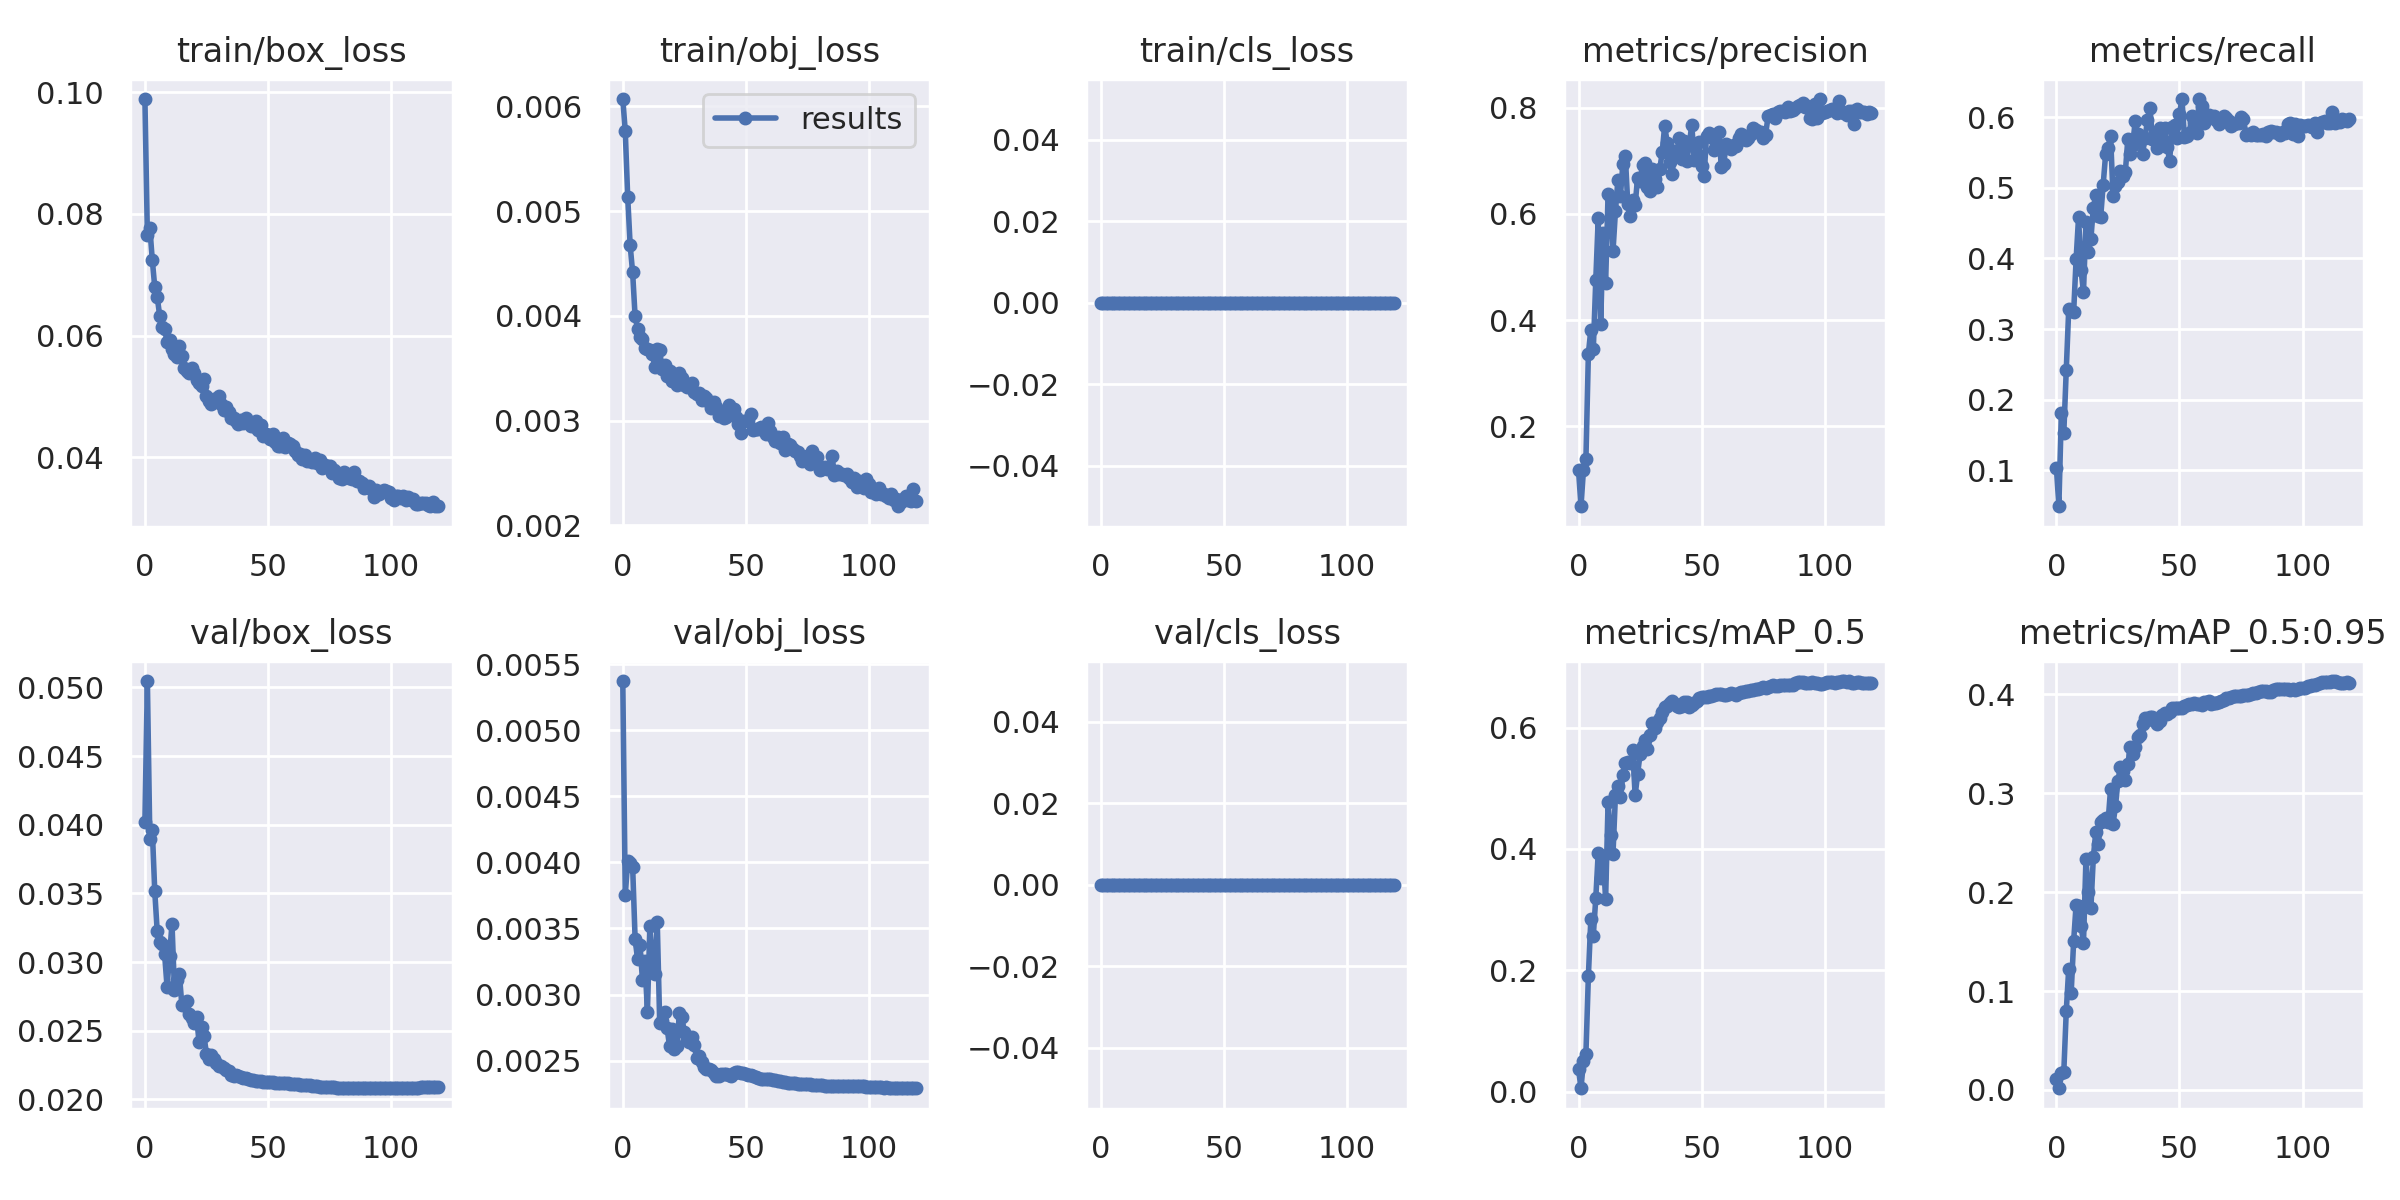

The data file committed next to this chart (first rows):
epoch, train/box_loss, train/obj_loss, train/cls_loss, metrics/precision, metrics/recall, metrics/mAP_0.5, metrics/mAP_0.5:0.95, val/box_loss, val/obj_loss, val/cls_loss, x/lr0, x/lr1, x/lr2
0, 0.09891, 0.00607, 0, 0.1171, 0.1034, 0.03635, 0.01068, 0.04022, 0.005373, 0, 0.002804, 0.002804, 0.07218
1, 0.07647, 0.005766, 0, 0.04962, 0.04898, 0.005415, 0.001756, 0.05047, 0.003751, 0, 0.005612, 0.005612, 0.02283
2, 0.07774, 0.005132, 0, 0.1183, 0.1809, 0.05006, 0.01701, 0.03898, 0.004012, 0, 0.006536, 0.006536, 0.006536
3, 0.07243, 0.004672, 0, 0.1379, 0.1524, 0.06223, 0.01813, 0.03964, 0.003993, 0, 0.006536, 0.006536, 0.006536
4, 0.06799, 0.004415, 0, 0.3368, 0.2419, 0.1904, 0.07951, 0.03515, 0.003969, 0, 0.006531, 0.006531, 0.006531
5, 0.06636, 0.003995, 0, 0.3821, 0.3279, 0.2847, 0.1226, 0.03223, 0.003423, 0, 0.006524, 0.006524, 0.006524
6, 0.06326, 0.00388, 0, 0.345, 0.3252, 0.2568, 0.09823, 0.03149, 0.003266, 0, 0.006515, 0.006515, 0.006515
7, 0.06136, 0.003801, 0, 0.4749, 0.3236, 0.3183, 0.1504, 0.03132, 0.003377, 0, 0.006503, 0.006503, 0.006503
8, 0.06112, 0.003782, 0, 0.5917, 0.3986, 0.3939, 0.1873, 0.03056, 0.003106, 0, 0.00649, 0.00649, 0.00649
9, 0.05894, 0.003697, 0, 0.3936, 0.4585, 0.3512, 0.1856, 0.0282, 0.003252, 0, 0.006475, 0.006475, 0.006475
10, 0.05925, 0.00368, 0, 0.5639, 0.3835, 0.3889, 0.1658, 0.03041, 0.002871, 0, 0.006458, 0.006458, 0.006458
11, 0.05771, 0.003678, 0, 0.4696, 0.3524, 0.3172, 0.1489, 0.0328, 0.003518, 0, 0.006439, 0.006439, 0.006439
12, 0.05704, 0.003637, 0, 0.6368, 0.4517, 0.4765, 0.2336, 0.02797, 0.003244, 0, 0.006417, 0.006417, 0.006417
13, 0.05643, 0.003514, 0, 0.6301, 0.4095, 0.4221, 0.2002, 0.02871, 0.003158, 0, 0.006394, 0.006394, 0.006394
14, 0.05828, 0.00368, 0, 0.5296, 0.4272, 0.392, 0.1835, 0.02912, 0.00355, 0, 0.006369, 0.006369, 0.006369
15, 0.05656, 0.003672, 0, 0.6054, 0.4721, 0.4888, 0.2352, 0.02687, 0.002783, 0, 0.006342, 0.006342, 0.006342
16, 0.05473, 0.003489, 0, 0.6639, 0.4898, 0.5042, 0.2607, 0.02689, 0.0028, 0, 0.006314, 0.006314, 0.006314
17, 0.05412, 0.003527, 0, 0.6328, 0.4599, 0.4854, 0.249, 0.02715, 0.002871, 0, 0.006283, 0.006283, 0.006283
18, 0.05392, 0.003425, 0, 0.6938, 0.4594, 0.5218, 0.2704, 0.02625, 0.002746, 0, 0.00625, 0.00625, 0.00625
19, 0.0547, 0.003472, 0, 0.7091, 0.5048, 0.5407, 0.2727, 0.02592, 0.002608, 0, 0.006216, 0.006216, 0.006216
20, 0.0539, 0.003376, 0, 0.6189, 0.548, 0.5435, 0.2752, 0.02558, 0.00274, 0, 0.00618, 0.00618, 0.00618
21, 0.05269, 0.003382, 0, 0.5955, 0.5568, 0.5412, 0.2713, 0.02599, 0.002585, 0, 0.006142, 0.006142, 0.006142
22, 0.05215, 0.003345, 0, 0.6267, 0.5742, 0.5629, 0.3044, 0.02415, 0.002612, 0, 0.006102, 0.006102, 0.006102
23, 0.05168, 0.003453, 0, 0.6175, 0.4884, 0.488, 0.2686, 0.02528, 0.002861, 0, 0.00606, 0.00606, 0.00606
24, 0.05285, 0.003412, 0, 0.6683, 0.502, 0.5236, 0.2868, 0.02463, 0.002831, 0, 0.006017, 0.006017, 0.006017
25, 0.05012, 0.003336, 0, 0.6619, 0.5088, 0.556, 0.3124, 0.02331, 0.002713, 0, 0.005972, 0.005972, 0.005972
26, 0.04922, 0.003318, 0, 0.692, 0.5238, 0.5692, 0.3269, 0.02295, 0.00266, 0, 0.005925, 0.005925, 0.005925
27, 0.04877, 0.003338, 0, 0.6965, 0.517, 0.5794, 0.3225, 0.0232, 0.002637, 0, 0.005877, 0.005877, 0.005877
28, 0.04958, 0.003359, 0, 0.65, 0.5224, 0.5639, 0.3132, 0.02292, 0.002681, 0, 0.005827, 0.005827, 0.005827
29, 0.04949, 0.003275, 0, 0.6432, 0.5687, 0.5869, 0.3292, 0.02263, 0.00262, 0, 0.005776, 0.005776, 0.005776
30, 0.05002, 0.003257, 0, 0.6839, 0.5483, 0.6076, 0.3465, 0.02243, 0.002518, 0, 0.005723, 0.005723, 0.005723
31, 0.04882, 0.003261, 0, 0.6653, 0.5605, 0.5995, 0.3396, 0.02243, 0.002534, 0, 0.005669, 0.005669, 0.005669
32, 0.04781, 0.003195, 0, 0.651, 0.5946, 0.6085, 0.3465, 0.02231, 0.002487, 0, 0.005613, 0.005613, 0.005613
33, 0.04831, 0.003238, 0, 0.6838, 0.5766, 0.6156, 0.3564, 0.02216, 0.002454, 0, 0.005556, 0.005556, 0.005556
34, 0.0475, 0.003217, 0, 0.7166, 0.5714, 0.6255, 0.3585, 0.02206, 0.002436, 0, 0.005497, 0.005497, 0.005497
35, 0.04638, 0.003174, 0, 0.7661, 0.548, 0.6332, 0.3695, 0.02179, 0.002434, 0, 0.005437, 0.005437, 0.005437
36, 0.04639, 0.003121, 0, 0.734, 0.5708, 0.6356, 0.3757, 0.02167, 0.002431, 0, 0.005376, 0.005376, 0.005376
37, 0.04593, 0.003181, 0, 0.6974, 0.5959, 0.6402, 0.3739, 0.02176, 0.002407, 0, 0.005314, 0.005314, 0.005314
38, 0.04549, 0.003129, 0, 0.6743, 0.6136, 0.6439, 0.3767, 0.02168, 0.002384, 0, 0.00525, 0.00525, 0.00525
39, 0.04607, 0.003046, 0, 0.7191, 0.5687, 0.6391, 0.3766, 0.02164, 0.002383, 0, 0.005186, 0.005186, 0.005186
40, 0.04554, 0.003087, 0, 0.7185, 0.5766, 0.6358, 0.3729, 0.02158, 0.002397, 0, 0.00512, 0.00512, 0.00512
41, 0.04636, 0.003027, 0, 0.742, 0.5565, 0.6346, 0.3694, 0.02155, 0.0024, 0, 0.005053, 0.005053, 0.005053
42, 0.04559, 0.003038, 0, 0.7036, 0.585, 0.6353, 0.373, 0.02147, 0.0024, 0, 0.004985, 0.004985, 0.004985
43, 0.04512, 0.003147, 0, 0.7375, 0.5658, 0.6427, 0.3794, 0.02143, 0.002392, 0, 0.004916, 0.004916, 0.004916
44, 0.04511, 0.003066, 0, 0.7, 0.585, 0.642, 0.3815, 0.02138, 0.002387, 0, 0.004846, 0.004846, 0.004846
45, 0.04587, 0.003116, 0, 0.7316, 0.5578, 0.6347, 0.3801, 0.02136, 0.002406, 0, 0.004775, 0.004775, 0.004775
46, 0.04441, 0.003039, 0, 0.7674, 0.5386, 0.6374, 0.3823, 0.02134, 0.002417, 0, 0.004704, 0.004704, 0.004704
47, 0.04525, 0.002969, 0, 0.7018, 0.5864, 0.6411, 0.3859, 0.02132, 0.002416, 0, 0.004632, 0.004632, 0.004632
48, 0.04342, 0.002881, 0, 0.7052, 0.5889, 0.6436, 0.3856, 0.02128, 0.002409, 0, 0.004558, 0.004558, 0.004558
49, 0.04388, 0.002998, 0, 0.7355, 0.5712, 0.6482, 0.3863, 0.02128, 0.002403, 0, 0.004485, 0.004485, 0.004485
50, 0.04366, 0.003, 0, 0.6907, 0.6047, 0.6497, 0.3865, 0.02127, 0.002398, 0, 0.00441, 0.00441, 0.00441
51, 0.04295, 0.00301, 0, 0.6713, 0.6259, 0.6505, 0.3865, 0.02126, 0.002392, 0, 0.004335, 0.004335, 0.004335
52, 0.0438, 0.003064, 0, 0.7473, 0.5714, 0.6506, 0.3878, 0.02123, 0.00239, 0, 0.00426, 0.00426, 0.00426
53, 0.0425, 0.002907, 0, 0.7529, 0.5728, 0.6527, 0.3896, 0.02122, 0.00238, 0, 0.004184, 0.004184, 0.004184
54, 0.04178, 0.002916, 0, 0.7437, 0.5782, 0.6524, 0.3898, 0.02122, 0.002373, 0, 0.004108, 0.004108, 0.004108
55, 0.0419, 0.002919, 0, 0.7195, 0.6014, 0.6536, 0.39, 0.02122, 0.002365, 0, 0.004031, 0.004031, 0.004031
56, 0.04319, 0.002944, 0, 0.7291, 0.5932, 0.6546, 0.3908, 0.0212, 0.002361, 0, 0.003954, 0.003954, 0.003954
57, 0.04159, 0.00292, 0, 0.7548, 0.578, 0.6552, 0.3905, 0.02119, 0.002358, 0, 0.003877, 0.003877, 0.003877
58, 0.04228, 0.002875, 0, 0.688, 0.6259, 0.6554, 0.3902, 0.02117, 0.002359, 0, 0.003799, 0.003799, 0.003799
59, 0.04216, 0.002978, 0, 0.6945, 0.6163, 0.653, 0.3895, 0.02113, 0.002361, 0, 0.003721, 0.003721, 0.003721
... 60 more rows
